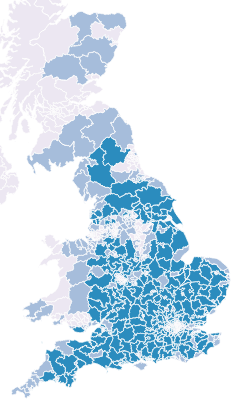
D3 v3 page, settled after 480 driven frames (8 s of simulated time); the page loaded 1 data file(s).



//Map dimensions (in pixels)
var width = 800,
    height = 600;

//Map projection
var projection = d3.geo.mercator()
    .scale(1680.087883236877)
    .center([-3.441639359423294,55.748229532775056]) //projection center
    .translate([width/2,height/2]) //translate to center the map in view

//Generate paths based on projection
var path = d3.geo.path()
    .projection(projection);

//Create an SVG
var svg = d3.select("body").append("svg")
    .attr("width", width)
    .attr("height", height);

//Group for the map features
var features = svg.append("g")
    .attr("class","features");

//Create choropleth scale
var color = d3.scale.quantize()
    .domain([4.7,65.9])
    .range(d3.range(3).map(function(i) { return "q" + i + "-3"; }));

//Create zoom/pan listener
//Change [1,Infinity] to adjust the min/max zoom scale
var zoom = d3.behavior.zoom()
    .scaleExtent([1, Infinity])
    .on("zoom",zoomed);

svg.call(zoom);

//Create a tooltip, hidden at the start
var tooltip = d3.select("body").append("div").attr("class","tooltip");

d3.json("UK.JSON",function(error,geodata) {
  if (error) return console.log(error); //unknown error, check the console

  //Create a path for each map feature in the data
  features.selectAll("path")
    .data(topojson.feature(geodata,geodata.objects.collection).features) //generate features from TopoJSON
    .enter()
    .append("path")
    .attr("d",path)
    .attr("class", function(d) { return (typeof color(d.properties.Con) == "string" ? color(d.properties.Con) : ""); })
    .on("mouseover",showTooltip)
    .on("mousemove",moveTooltip)
    .on("mouseout",hideTooltip)
    .on("click",clicked);

});

// Add optional onClick events for features here
// d.properties contains the attributes (e.g. d.properties.name, d.properties.population)
function clicked(d,i) {

}


//Update map on zoom/pan
function zoomed() {
  features.attr("transform", "translate(" + zoom.translate() + ")scale(" + zoom.scale() + ")")
      .selectAll("path").style("stroke-width", 1 / zoom.scale() + "px" );
}


//Position of the tooltip relative to the cursor
var tooltipOffset = {x: 5, y: -25};

//Create a tooltip, hidden at the start
function showTooltip(d) {
  moveTooltip();

  tooltip.style("display","block")
      .text(d.properties.Name+" "+d.properties.Con+"%");
}

//Move the tooltip to track the mouse
function moveTooltip() {
  tooltip.style("top",(d3.event.pageY+tooltipOffset.y)+"px")
      .style("left",(d3.event.pageX+tooltipOffset.x)+"px");
}

//Create a tooltip, hidden at the start
function hideTooltip() {
  tooltip.style("display","none");
}


//

// function that wraps around the d3 pattern (bind, add, update, remove)
function updateLegend(newData) {

    // bind data
    var appending = canvas.selectAll('rect')
       .data(newData);

    // add new elements
    appending.enter().append('rect');

    // update existing elements
    appending.transition()
        .duration(0)
        .attr("class", function(d) { return (typeof color(d.properties.Labour) == "string" ? color(d.properties.Labour) : ""); })

    // remove old elements
    appending.exit().remove();

}



// handle on click event
d3.select('#opts')
  .on('change', function() {
    var newData = eval(d3.select(this).property('value'));
    updateLegend(newData);
});






### data: UK.JSON
{
 "type": "Topology",
 "objects": {
  "collection": {
   "type": "GeometryCollection",
   "crs": {
    "type": "name",
    "properties": "{... 1 keys}"
   },
   "geometries": [
    "{... 3 keys}",
    "{... 3 keys}",
    "{... 3 keys}",
    "{... 3 keys}",
    "{... 3 keys}",
    "{... 3 keys}",
    "{... 3 keys}",
    "{... 3 keys}",
    "... 642 more items"
   ]
  }
 },
 "arcs": [
  [
   [
    3001,
    4302
   ],
   [
    -17,
    -6
   ],
   [
    -7,
    4
   ],
   [
    1,
    4
   ],
   [
    -17,
    0
   ],
   [
    -14,
    -5
   ],
   [
    -2,
    -3
   ],
   [
    -6,
    1
   ],
   "... 24 more items"
  ],
  [
   [
    2762,
    4312
   ],
   [
    -8,
    1
   ],
   [
    -7,
    6
   ],
   [
    -7,
    -1
   ],
   [
    -8,
    -3
   ],
   [
    -4,
    1
   ],
   [
    -10,
    -3
   ],
   [
    -12,
    -2
   ],
   "... 6 more items"
  ],
  [
   [
    2681,
    4332
   ],
   [
    8,
    6
   ],
   [
    16,
    4
   ],
   [
    7,
    6
   ],
   [
    12,
    5
   ],
   [
    11,
    4
   ],
   [
    7,
    0
   ],
   [
    18,
    4
   ],
   "... 43 more items"
  ],
  [
   [
    2990,
    4376
   ],
   [
    4,
    -4
   ],
   [
    8,
    -1
   ],
   [
    0,
    -6
   ],
   [
    -9,
    0
   ],
   [
    -3,
    3
   ],
   [
    -11,
    4
   ],
   [
    11,
    4
   ]
  ],
  [
   [
    2314,
    4082
   ],
   [
    1,
    -1
   ],
   [
    2,
    -2
   ],
   [
    1,
    -5
   ],
   [
    -3,
    -2
   ],
   [
    -4,
    -7
   ],
   [
    -5,
    -3
   ],
   [
    4,
    -4
   ],
   "... 5 more items"
  ],
  [
   [
    2309,
    4053
   ],
   [
    -12,
    -5
   ]
  ],
  [
   [
    2297,
    4048
   ],
   [
    -10,
    0
   ],
   [
    0,
    1
   ]
  ],
  [
   [
    2287,
    4049
   ],
   [
    -5,
    2
   ],
   [
    -2,
    1
   ],
   [
    -1,
    0
   ],
   [
    0,
    1
   ]
  ],
  "... 3,225 more items"
 ],
 "transform": {
  "scale": [
   0.001041,
   0.001096
  ],
  "translate": [
   -8.646,
   49.89
  ]
 },
 "bbox": [
  -8.646,
  49.89,
  1.763,
  60.85
 ]
}